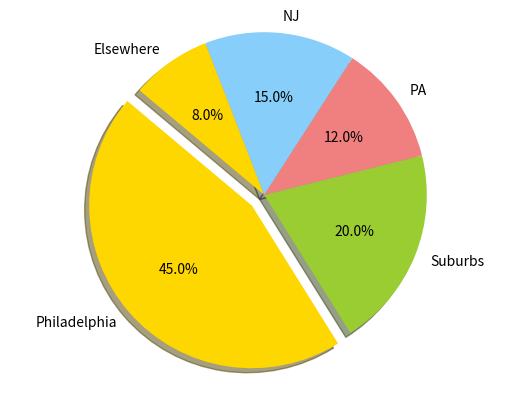

Generate this figure with matplotlib:
import matplotlib.pyplot as plt

# Data to plot
labels = 'Philadelphia', 'Suburbs', 'PA', 'NJ', 'Elsewhere'
sizes = [225, 100, 60, 75, 40]
colors = ['gold', 'yellowgreen', 'lightcoral', 'lightskyblue']
explode = (0.1, 0, 0, 0, 0)  # explode 1st slice

# Plot
plt.pie(sizes, explode=explode, labels=labels, colors=colors,
autopct='%1.1f%%', shadow=True, startangle=140)

plt.axis('equal')
plt.show()